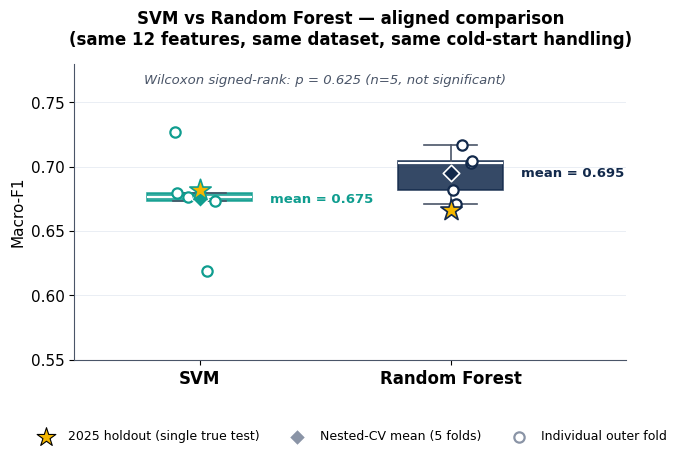

Generate this figure with matplotlib:
"""
SVM vs Random Forest -- nested CV per-fold comparison chart.
Real per-fold macro-F1 scores, both models aligned on the same 12
features, same dataset, same cold-start handling.
"""

import matplotlib.pyplot as plt
import numpy as np

# ------------------------------------------------------------------
# Real data -- 5 outer folds, nested race-level TimeSeriesSplit CV
# ------------------------------------------------------------------
svm_folds = np.array([0.6189, 0.6763, 0.6797, 0.7272, 0.6736])
rf_folds  = np.array([0.7027, 0.6708, 0.7171, 0.6820, 0.7043])

svm_holdout = 0.6818
rf_holdout  = 0.6665

# ------------------------------------------------------------------
# Style
# ------------------------------------------------------------------
plt.rcParams.update({
    "font.family": "DejaVu Sans",
    "font.size": 11,
    "axes.edgecolor": "#4A5568",
    "axes.linewidth": 0.8,
})

TEAL = "#0F9D8F"
NAVY = "#12294B"
GRAY = "#8A94A6"
RED  = "#C0392B"

fig, ax = plt.subplots(figsize=(7, 5))

positions = [1, 2]
data = [svm_folds, rf_folds]
labels = ["SVM", "Random Forest"]
colors = [TEAL, NAVY]

# Boxplots, no outlier markers (we plot the real points ourselves)
bp = ax.boxplot(
    data, positions=positions, widths=0.42, patch_artist=True,
    showfliers=False, showmeans=False,
    boxprops=dict(linewidth=1.2),
    whiskerprops=dict(linewidth=1.2, color="#4A5568"),
    capprops=dict(linewidth=1.2, color="#4A5568"),
    medianprops=dict(linewidth=1.6, color="white"),
)
for patch, color in zip(bp["boxes"], colors):
    patch.set_facecolor(color)
    patch.set_alpha(0.85)
    patch.set_edgecolor(color)

# Individual fold points, jittered slightly so they don't overlap
rng = np.random.default_rng(0)
for pos, folds, color in zip(positions, data, colors):
    jitter = rng.uniform(-0.10, 0.10, size=len(folds))
    ax.scatter(
        np.full(len(folds), pos) + jitter, folds,
        s=55, color="white", edgecolor=color, linewidth=1.6,
        zorder=5,
    )

# Mean markers (diamond) + labels
for pos, folds, color in zip(positions, data, colors):
    mean_val = folds.mean()
    ax.scatter([pos], [mean_val], marker="D", s=70, color=color,
               edgecolor="white", linewidth=1.2, zorder=6)
    ax.annotate(f"mean = {mean_val:.3f}", xy=(pos, mean_val),
                xytext=(pos + 0.28, mean_val), va="center", fontsize=9.5,
                color=color, fontweight="bold")

# Holdout markers, shown as a separate reference (star), since these are
# single-point true-holdout results, not part of the nested-CV distribution
for pos, holdout_val, color in zip(positions, [svm_holdout, rf_holdout], colors):
    ax.scatter([pos], [holdout_val], marker="*", s=260, color="#F5B700",
               edgecolor=color, linewidth=1.2, zorder=7)

ax.scatter([], [], marker="*", s=200, color="#F5B700", edgecolor="black",
           linewidth=0.8, label="2025 holdout (single true test)")
ax.scatter([], [], marker="D", s=70, color=GRAY, edgecolor="white",
           label="Nested-CV mean (5 folds)")
ax.scatter([], [], marker="o", s=55, color="white", edgecolor=GRAY,
           linewidth=1.6, label="Individual outer fold")

ax.set_xticks(positions)
ax.set_xticklabels(labels, fontsize=12, fontweight="bold")
ax.set_xlim(0.5, 2.7)
ax.set_ylabel("Macro-F1", fontsize=11)
ax.set_ylim(0.55, 0.78)
ax.set_title("SVM vs Random Forest \u2014 aligned comparison\n"
             "(same 12 features, same dataset, same cold-start handling)",
             fontsize=12, fontweight="bold", pad=14)

ax.spines["top"].set_visible(False)
ax.spines["right"].set_visible(False)
ax.grid(axis="y", linestyle="-", linewidth=0.5, color="#E2E8F0", zorder=0)
ax.set_axisbelow(True)

ax.legend(loc="lower center", bbox_to_anchor=(0.5, -0.32), ncol=3,
          frameon=False, fontsize=9)

# Wilcoxon annotation
ax.text(1.5, 0.765, "Wilcoxon signed-rank: p = 0.625 (n=5, not significant)",
        ha="center", fontsize=9.5, color="#4A5568", style="italic")

plt.tight_layout()
plt.savefig("model_comparison_aligned.png", dpi=250, bbox_inches="tight")
plt.show()
print("Saved: model_comparison_aligned.png")
